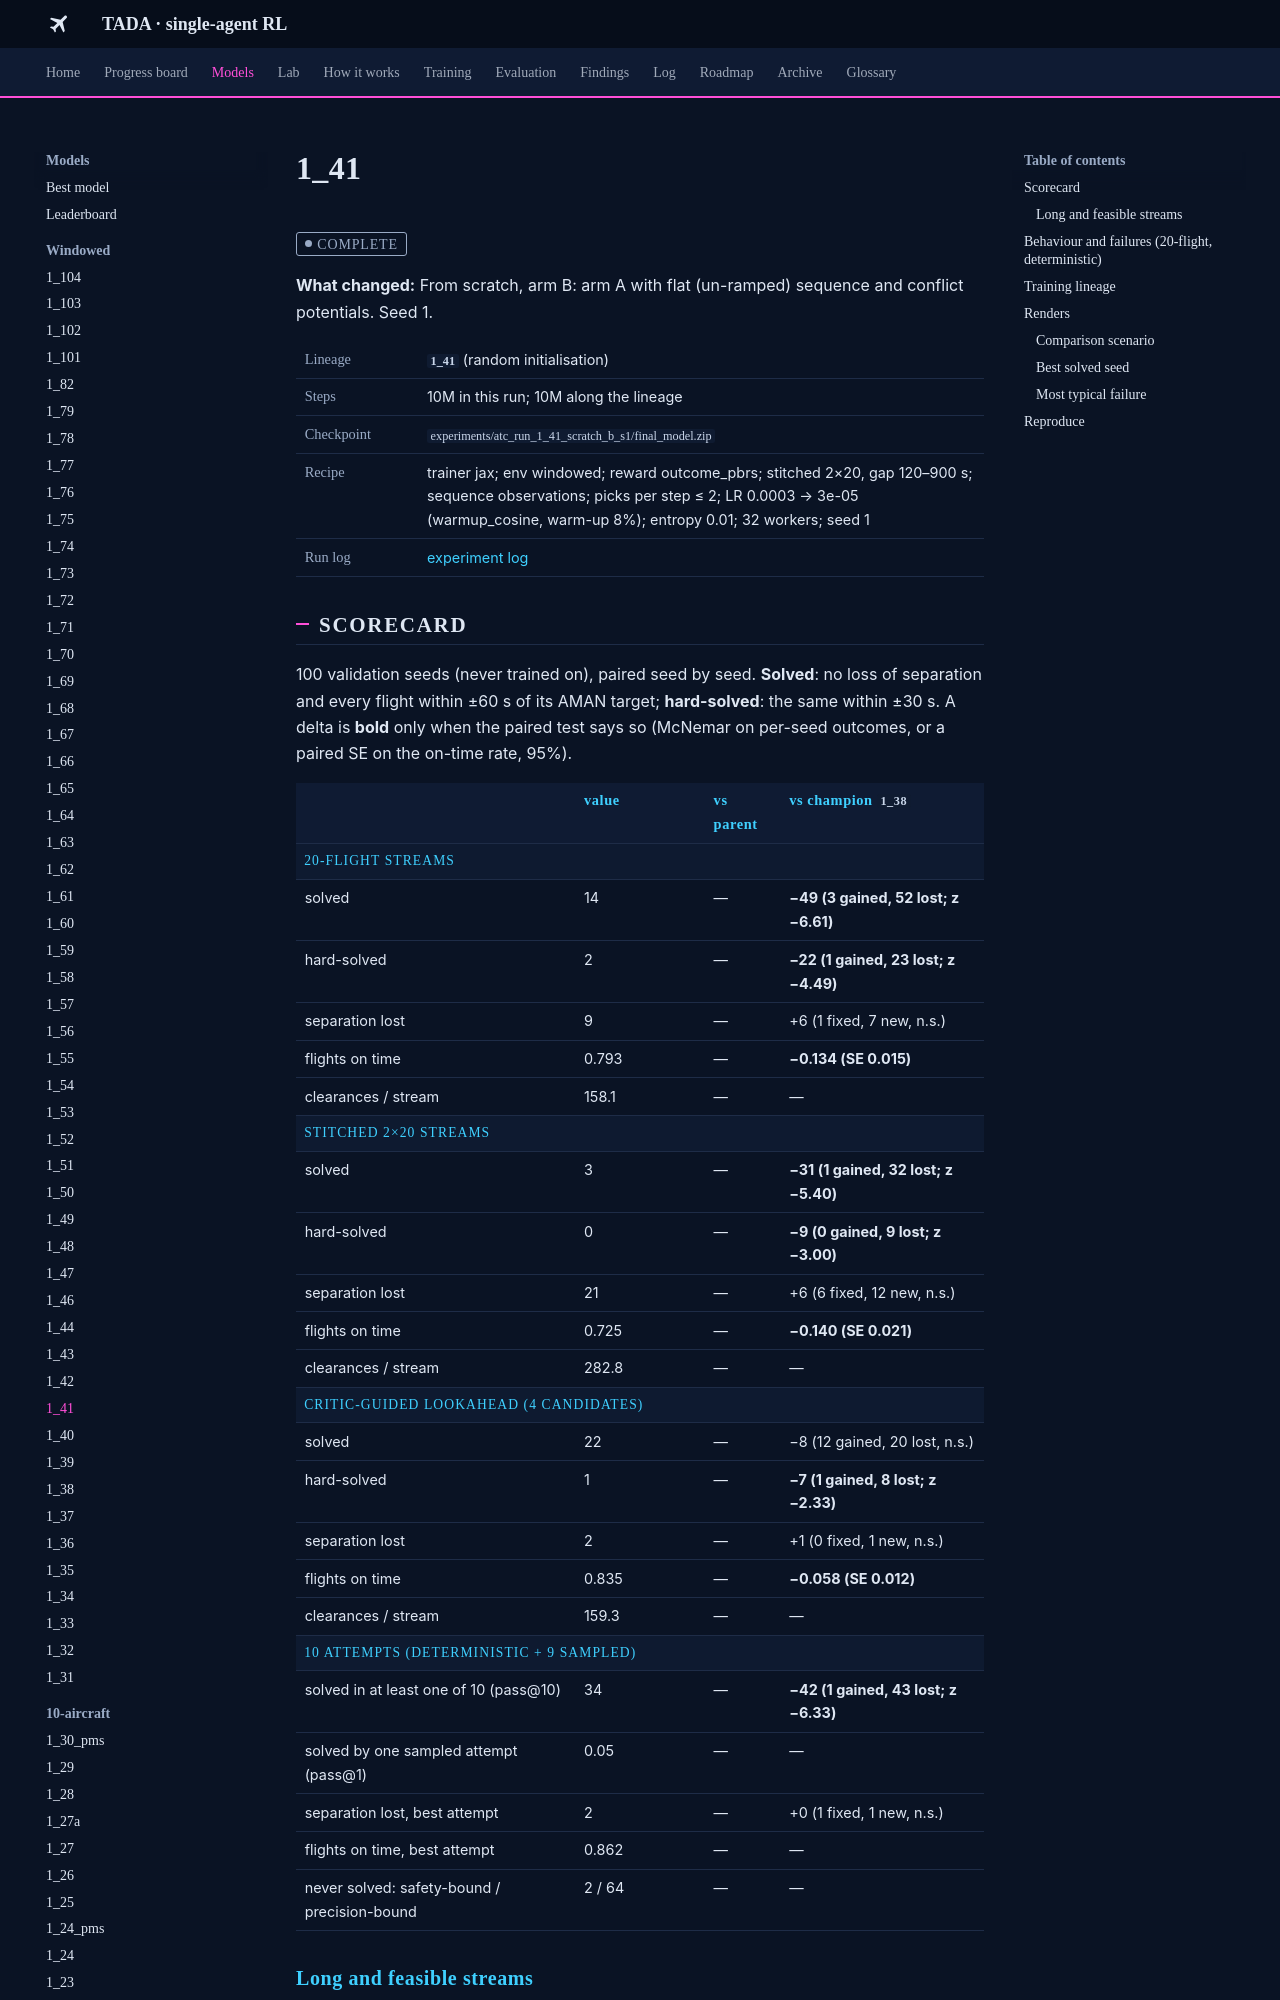

repository: leander-grech/tada-single-agent-docs · page: models/1_41/index.html · generator: mkdocs

<!-- Generated by tools/build_model_docs.py from models.yaml. Do not edit by hand. -->
# 1_41

<span class="tada-chip tada-chip--muted">complete</span>

**What changed:** From scratch, arm B: arm A with flat (un-ramped) sequence and conflict potentials. Seed 1.

<table class="tada-table tada-facts"><tbody><tr><th>Lineage</th><td><strong><code>1_41</code></strong> (random initialisation)</td></tr><tr><th>Steps</th><td>10M in this run; 10M along the lineage</td></tr><tr><th>Checkpoint</th><td><code>experiments/atc_run_1_41_scratch_b_s1/final_model.zip</code></td></tr><tr><th>Recipe</th><td>trainer jax; env windowed; reward outcome_pbrs; stitched 2×20, gap 120–900 s; sequence observations; picks per step ≤ 2; LR 0.0003 → 3e-05 (warmup_cosine, warm-up 8%); entropy 0.01; 32 workers; seed 1</td></tr><tr><th>Run log</th><td><a href="../../log/#run-1-41">experiment log</a></td></tr></tbody></table>

## Scorecard

100 validation seeds (never trained on), paired seed by seed. **Solved**: no loss of separation and every flight within ±60 s of its AMAN target; **hard-solved**: the same within ±30 s. A delta is **bold** only when the paired test says so (McNemar on per-seed outcomes, or a paired SE on the on-time rate, 95%).

<table class="tada-table"><thead><tr><th></th><th>value</th><th>vs parent</th><th>vs champion <code>1_38</code></th></tr></thead><tbody><tr class="tada-group"><th colspan="4">20-flight streams</th></tr><tr><td>solved</td><td>14</td><td>—</td><td><strong>−49 (3 gained, 52 lost; z −6.61)</strong></td></tr><tr><td>hard-solved</td><td>2</td><td>—</td><td><strong>−22 (1 gained, 23 lost; z −4.49)</strong></td></tr><tr><td>separation lost</td><td>9</td><td>—</td><td>+6 (1 fixed, 7 new, n.s.)</td></tr><tr><td>flights on time</td><td>0.793</td><td>—</td><td><strong>−0.134 (SE 0.015)</strong></td></tr><tr><td>clearances / stream</td><td>158.1</td><td>—</td><td>—</td></tr><tr class="tada-group"><th colspan="4">stitched 2×20 streams</th></tr><tr><td>solved</td><td>3</td><td>—</td><td><strong>−31 (1 gained, 32 lost; z −5.40)</strong></td></tr><tr><td>hard-solved</td><td>0</td><td>—</td><td><strong>−9 (0 gained, 9 lost; z −3.00)</strong></td></tr><tr><td>separation lost</td><td>21</td><td>—</td><td>+6 (6 fixed, 12 new, n.s.)</td></tr><tr><td>flights on time</td><td>0.725</td><td>—</td><td><strong>−0.140 (SE 0.021)</strong></td></tr><tr><td>clearances / stream</td><td>282.8</td><td>—</td><td>—</td></tr><tr class="tada-group"><th colspan="4">critic-guided lookahead (4 candidates)</th></tr><tr><td>solved</td><td>22</td><td>—</td><td>−8 (12 gained, 20 lost, n.s.)</td></tr><tr><td>hard-solved</td><td>1</td><td>—</td><td><strong>−7 (1 gained, 8 lost; z −2.33)</strong></td></tr><tr><td>separation lost</td><td>2</td><td>—</td><td>+1 (0 fixed, 1 new, n.s.)</td></tr><tr><td>flights on time</td><td>0.835</td><td>—</td><td><strong>−0.058 (SE 0.012)</strong></td></tr><tr><td>clearances / stream</td><td>159.3</td><td>—</td><td>—</td></tr><tr class="tada-group"><th colspan="4">10 attempts (deterministic + 9 sampled)</th></tr><tr><td>solved in at least one of 10 (pass@10)</td><td>34</td><td>—</td><td><strong>−42 (1 gained, 43 lost; z −6.33)</strong></td></tr><tr><td>solved by one sampled attempt (pass@1)</td><td>0.05</td><td>—</td><td>—</td></tr><tr><td>separation lost, best attempt</td><td>2</td><td>—</td><td>+0 (1 fixed, 1 new, n.s.)</td></tr><tr><td>flights on time, best attempt</td><td>0.862</td><td>—</td><td>—</td></tr><tr><td>never solved: safety-bound / precision-bound</td><td>2 / 64</td><td>—</td><td>—</td></tr></tbody></table>
